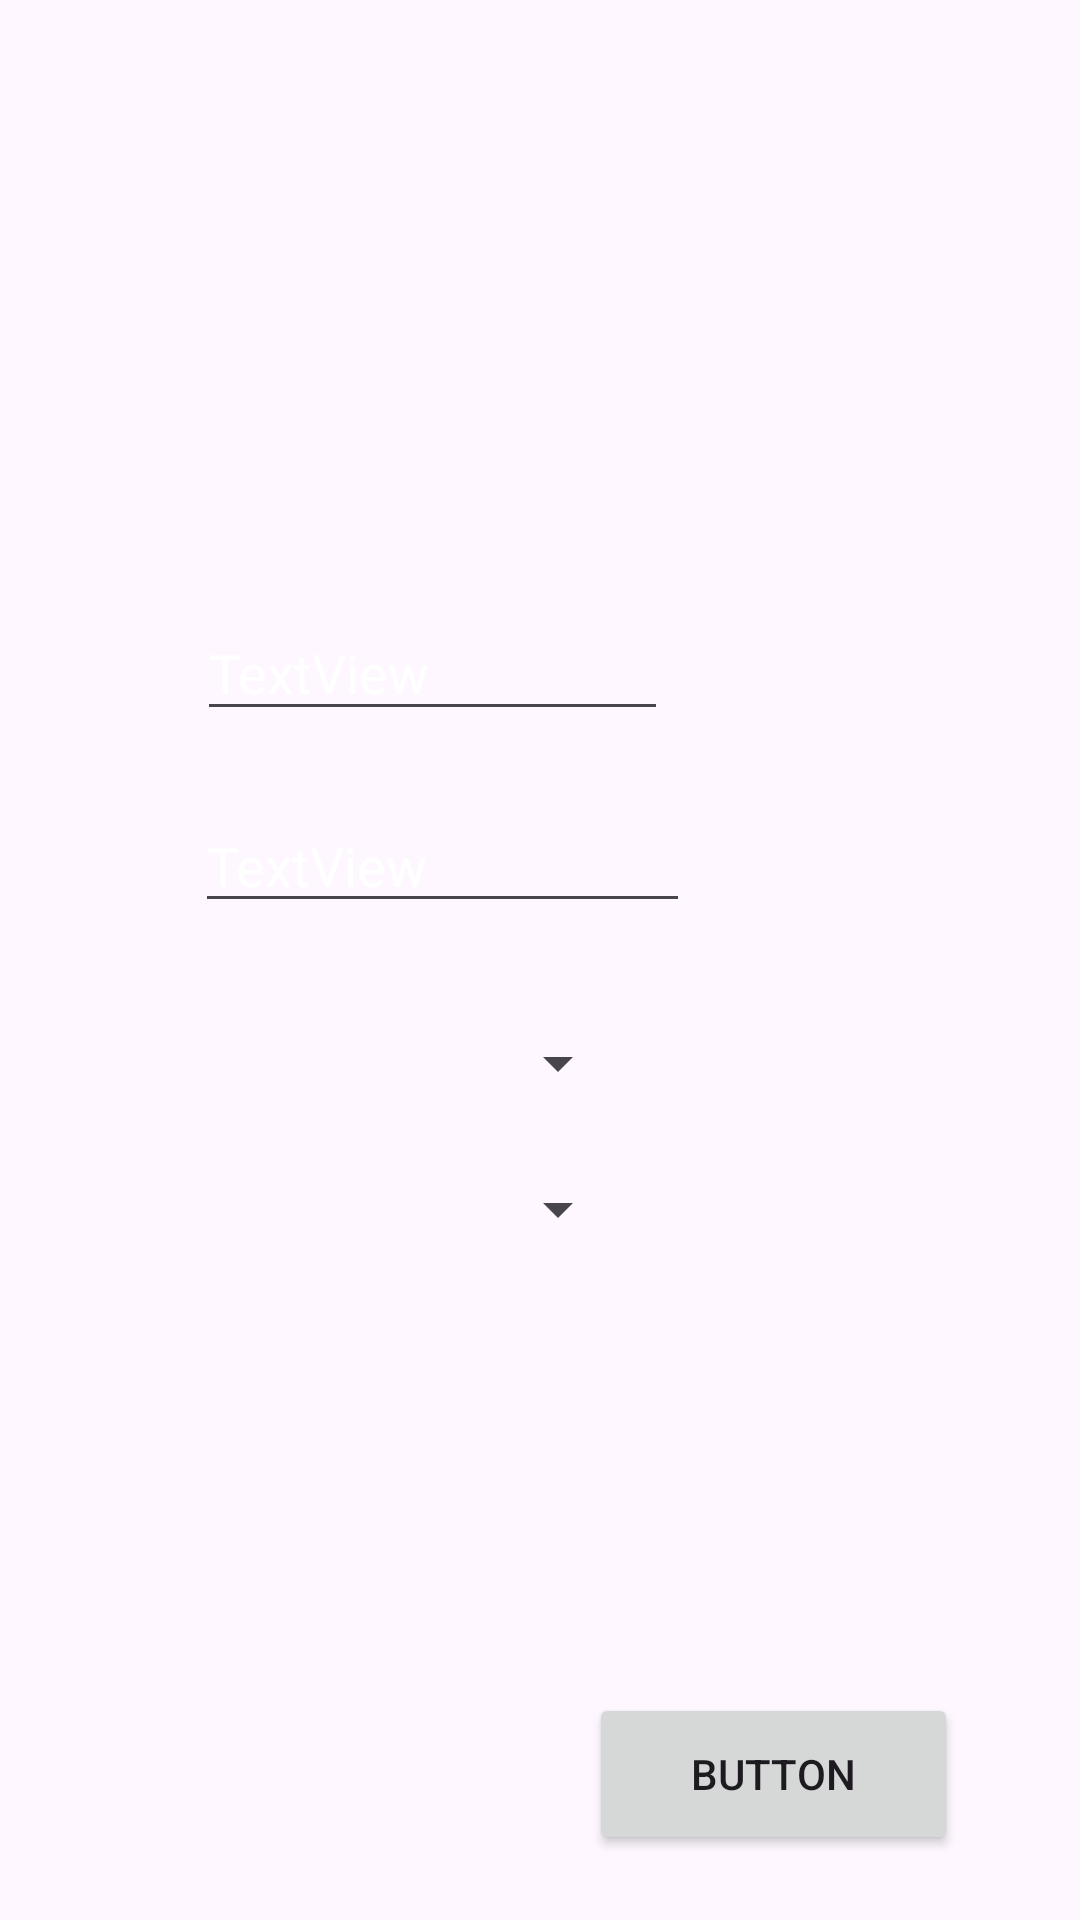

Produce the Android XML layout that renders to this screen, including the resource entries it uses.
<!-- AndroidManifest.xml: application theme Theme.IG_vigilant_v2 -->
<!-- res/layout/menu_vehiculo_visitante.xml -->
<?xml version="1.0" encoding="utf-8"?>

<androidx.constraintlayout.widget.ConstraintLayout xmlns:android="http://schemas.android.com/apk/res/android"
    xmlns:app="http://schemas.android.com/apk/res-auto"
    xmlns:tools="http://schemas.android.com/tools"
    android:layout_width="match_parent"
    android:layout_height="match_parent">

    <ImageView
        android:id="@+id/imageView5"
        android:layout_width="wrap_content"
        android:layout_height="wrap_content"
        app:layout_constraintBottom_toBottomOf="parent"
        app:layout_constraintEnd_toEndOf="parent"
        app:layout_constraintHorizontal_bias="0.0"
        app:layout_constraintStart_toStartOf="parent"
        app:layout_constraintTop_toTopOf="parent"
        app:layout_constraintVertical_bias="0.0"
        app:srcCompat="@drawable/m_vehiculovisitante" />

    <EditText
        android:id="@+id/propietario_visitante"
        android:layout_width="165dp"
        android:layout_height="39dp"
        android:text="TextView"
        android:textColor="@android:color/white"
        app:layout_constraintBottom_toBottomOf="parent"
        app:layout_constraintEnd_toEndOf="parent"
        app:layout_constraintHorizontal_bias="0.333"
        app:layout_constraintStart_toStartOf="parent"
        app:layout_constraintTop_toTopOf="parent"
        app:layout_constraintVertical_bias="0.447" />

    <EditText
        android:id="@+id/placa_visitante"
        android:layout_width="157dp"
        android:layout_height="42dp"
        android:text="TextView"
        android:textColor="@android:color/white"
        app:layout_constraintBottom_toBottomOf="parent"
        app:layout_constraintEnd_toEndOf="parent"
        app:layout_constraintHorizontal_bias="0.324"
        app:layout_constraintStart_toStartOf="parent"
        app:layout_constraintTop_toTopOf="parent"
        app:layout_constraintVertical_bias="0.337" />

    <Button
        android:id="@+id/boton_guardar"
        android:layout_width="123dp"
        android:layout_height="54dp"
        android:text="Button"
        android:visibility="visible"
        app:layout_constraintBottom_toBottomOf="parent"
        app:layout_constraintEnd_toEndOf="parent"
        app:layout_constraintHorizontal_bias="0.829"
        app:layout_constraintStart_toStartOf="parent"
        app:layout_constraintTop_toTopOf="parent"
        app:layout_constraintVertical_bias="0.963" />



    <Spinner
        android:id="@+id/spinner_residencia_visitante"
        android:layout_width="148dp"
        android:layout_height="37dp"
        android:textColor="@android:color/white"
        app:layout_constraintBottom_toBottomOf="parent"
        app:layout_constraintEnd_toEndOf="parent"
        app:layout_constraintHorizontal_bias="0.292"
        app:layout_constraintStart_toStartOf="parent"
        app:layout_constraintTop_toTopOf="parent"
        app:layout_constraintVertical_bias="0.557" />

    <Spinner
        android:id="@+id/spinner_evento_visitante"
        android:layout_width="148dp"
        android:layout_height="37dp"
        android:textColor="@android:color/white"
        app:layout_constraintBottom_toBottomOf="parent"
        app:layout_constraintEnd_toEndOf="parent"
        app:layout_constraintHorizontal_bias="0.292"
        app:layout_constraintStart_toStartOf="parent"
        app:layout_constraintTop_toTopOf="parent"
        app:layout_constraintVertical_bias="0.638" />


</androidx.constraintlayout.widget.ConstraintLayout>
<!-- resources referenced by this layout -->
<resources>
  <style name="Theme.IG_vigilant_v2" parent="Base.Theme.IG_vigilant_v2" />
  <style name="Base.Theme.IG_vigilant_v2" parent="Theme.Material3.DayNight.NoActionBar">
          
          
      </style>
</resources>
